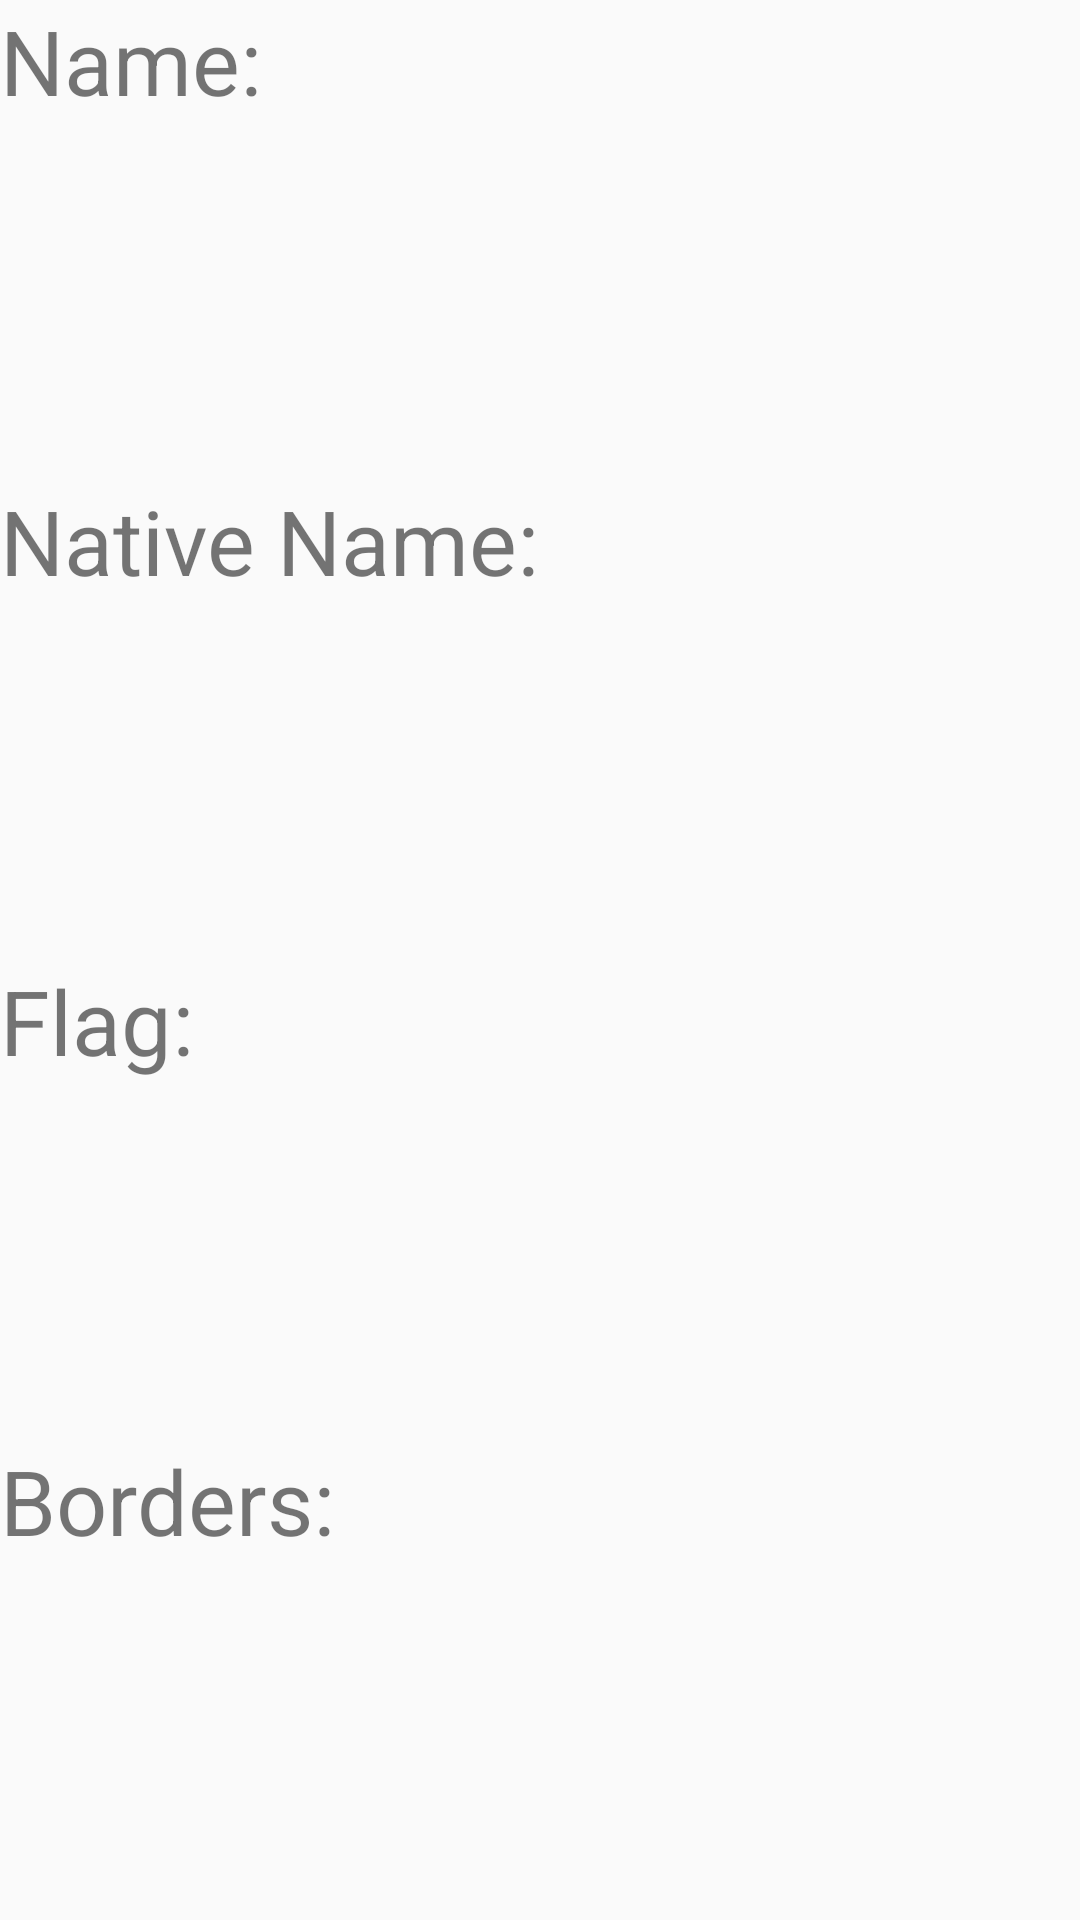

Produce the Android XML layout that renders to this screen, including the resource entries it uses.
<!-- AndroidManifest.xml: application theme NoActionBar -->
<!-- res/layout/fragment_detail_state.xml -->
<?xml version="1.0" encoding="utf-8"?>
<LinearLayout xmlns:android="http://schemas.android.com/apk/res/android"
    xmlns:app="http://schemas.android.com/apk/res-auto"
    xmlns:tools="http://schemas.android.com/tools"
    android:layout_width="match_parent"
    android:layout_height="match_parent"
    android:orientation="vertical"
    tools:context=".fragments.DetailStateFragment">

    <LinearLayout
        android:layout_width="match_parent"
        android:layout_height="match_parent"
        android:layout_weight="1"
        android:orientation="horizontal">

        <TextView
            android:id="@+id/textViewDetailName"
            android:layout_width="wrap_content"
            android:layout_height="match_parent"
            android:textSize="30sp"
            android:layout_weight="1"
            android:text="Name:" />

        <TextView
            android:id="@+id/textViewDetailNameResult"
            android:layout_width="wrap_content"
            android:layout_height="match_parent"
            android:textSize="30sp"
            android:layout_weight="1"
            android:text="" />
    </LinearLayout>

    <LinearLayout
        android:layout_width="match_parent"
        android:layout_height="match_parent"
        android:layout_weight="1">

        <TextView
            android:id="@+id/textViewDetailNativeName"
            android:layout_width="wrap_content"
            android:layout_height="match_parent"
            android:textSize="30sp"
            android:layout_weight="1"
            android:text="Native Name:" />

        <TextView
            android:id="@+id/textViewDetailNativeNameResult"
            android:layout_width="wrap_content"
            android:layout_height="match_parent"
            android:textSize="30sp"
            android:layout_weight="1"
            android:text="" />
    </LinearLayout>

    <LinearLayout
        android:layout_width="match_parent"
        android:layout_height="match_parent"
        android:layout_weight="1">

        <TextView
            android:id="@+id/textViewDetailFlag"
            android:layout_width="wrap_content"
            android:layout_height="match_parent"
            android:textSize="30sp"
            android:layout_weight="1"
            android:text="Flag:" />

        <ImageView
            android:id="@+id/imageViewDetailFlagResult"
            android:layout_width="wrap_content"
            android:layout_height="wrap_content"
            android:layout_weight="1"
            tools:src="@tools:sample/avatars" />

    </LinearLayout>

    <LinearLayout
        android:layout_width="match_parent"
        android:layout_height="match_parent"
        android:layout_weight="1">

        <TextView
            android:id="@+id/textViewDetailBorders"
            android:layout_width="wrap_content"
            android:layout_height="match_parent"
            android:textSize="30sp"
            android:layout_weight="1"
            android:text="Borders:" />

        <androidx.recyclerview.widget.RecyclerView
            android:id="@+id/recyclerViewDetailBorders"
            android:layout_width="wrap_content"
            android:layout_height="match_parent"
            android:layout_weight="1" />

    </LinearLayout>

</LinearLayout>
<!-- resources referenced by this layout -->
<resources>
  <style name="NoActionBar" parent="Theme.MyFireBaseAppHIT">
          <item name="windowNoTitle">true</item>
          <item name="windowActionBar">false</item>
          <item name="colorPrimaryDark">@color/colorPrimary</item>
          <item name="colorAccent">@color/black</item>
  
      </style>
  <style name="Theme.MyFireBaseAppHIT" parent="Theme.AppCompat.DayNight.NoActionBar">
          
          <item name="colorPrimary">@color/colorPrimary</item>
          <item name="colorPrimaryVariant">@color/colorPrimaryDark</item>
          <item name="colorOnPrimary">@color/white</item>
          
          <item name="colorSecondary">@color/colorSecondaryDark</item>
          <item name="colorSecondaryVariant">@color/colorSecondaryDark</item>
          <item name="colorOnSecondary">@color/black</item>
          
          <item name="android:statusBarColor">?attr/colorPrimaryVariant</item>
          
      </style>
  <!-- not gathered from this repository: default colours our renderer supplied (Android Studio template values) -->
  <color name="black">#FF000000</color>
  <color name="white">#FFFFFFFF</color>
  <color name="colorPrimary">#FF6200EE</color>
  <color name="colorPrimaryDark">#FF3700B3</color>
</resources>
